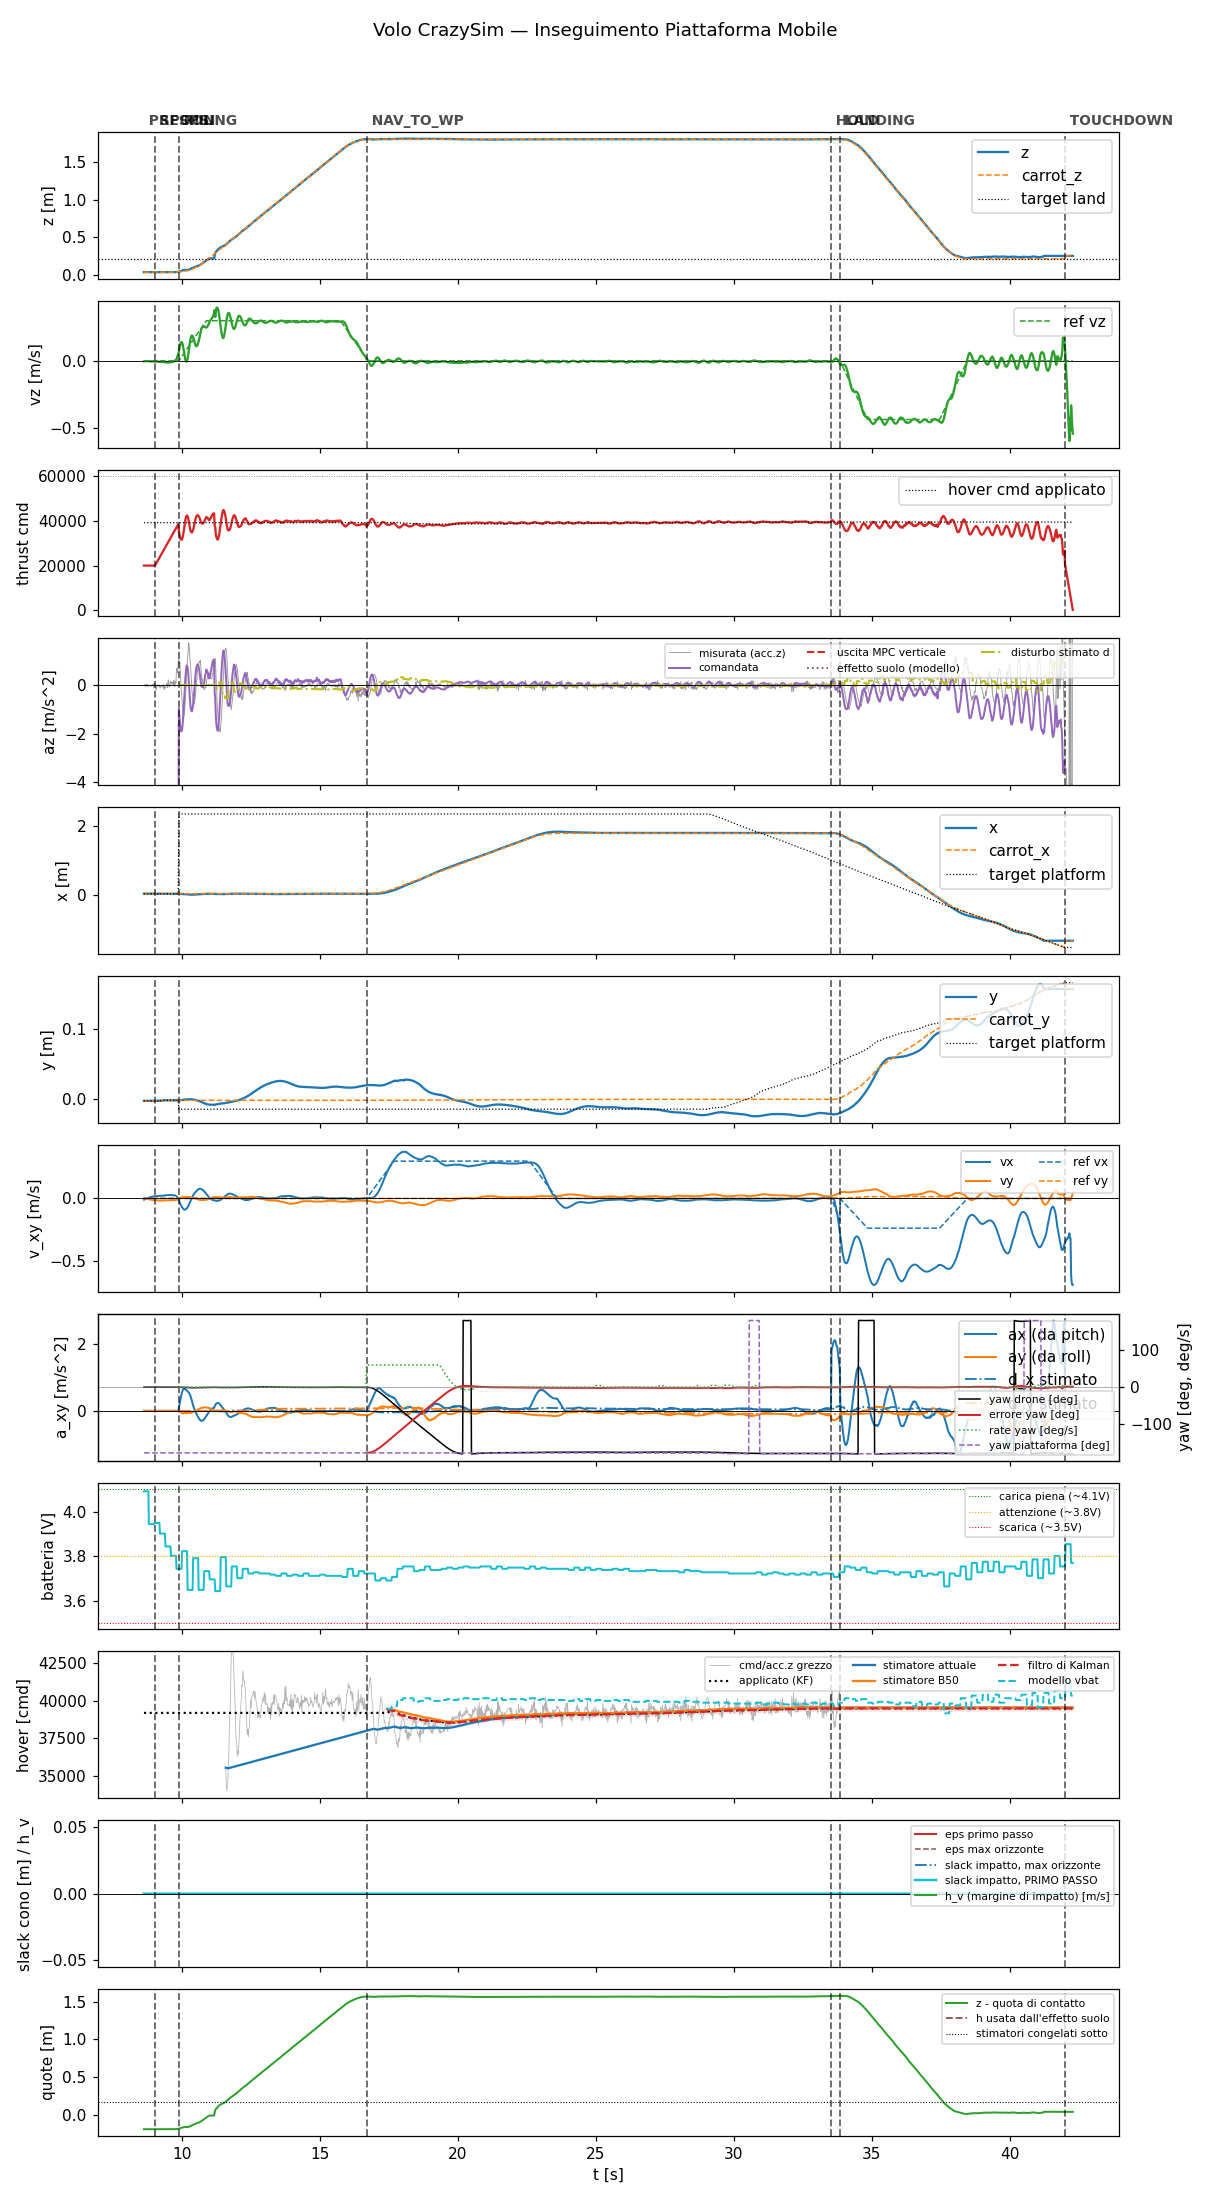

Data behind this chart, as committed beside it:
t, state, mode, x, y, z, vx, vy, vz, carrot_x, carrot_y, carrot_z, force, cmd, az, roll, pitch, solve_ms, ref_vx, ref_vy, ref_vz, target_x, target_y, target_z
8.635, prespin, 0, 0.03128, -0.00199, 0.03706, -0.01039, 0.00272, -0.003215, 0.03128, -0.00199, 0.03706, 0.0, 20000, -9.81, 0.0, 0.0, 0.0, 0.0, 0.0, 0.0, 0.03128, -0.00199, 0.03706
8.654, prespin, 0, 0.03127, -0.001978, 0.03704, -0.005451, 0.001735, -0.002154, 0.03127, -0.001978, 0.03704, 0.0, 20000, -9.81, 0.0, 0.0, 0.0, 0.0, 0.0, 0.0, 0.03127, -0.001978, 0.03704
8.674, prespin, 0, 0.03125, -0.002005, 0.03701, -0.005489, 0.002096, -0.002177, 0.03125, -0.002005, 0.03701, 0.0, 20000, -9.81, 0.0, 0.0, 0.0, 0.0, 0.0, 0.0, 0.03125, -0.002005, 0.03701
8.694, prespin, 0, 0.03126, -0.001973, 0.03704, -0.003757, 0.0007399, -0.002574, 0.03126, -0.001973, 0.03704, 0.0, 20000, -9.81, 0.0, 0.0, 0.0, 0.0, 0.0, 0.0, 0.03126, -0.001973, 0.03704
8.714, prespin, 0, 0.03123, -0.001994, 0.03711, -0.001995, -0.0005959, -0.002662, 0.03123, -0.001994, 0.03711, 0.0, 20000, -9.81, 0.0, 0.0, 0.0, 0.0, 0.0, 0.0, 0.03123, -0.001994, 0.03711
8.734, prespin, 0, 0.03126, -0.001962, 0.03706, -0.0001154, -0.001972, -0.002744, 0.03126, -0.001962, 0.03706, 0.0, 20000, -9.81, 0.0, 0.0, 0.0, 0.0, 0.0, 0.0, 0.03126, -0.001962, 0.03706
8.754, prespin, 0, 0.03128, -0.001958, 0.03704, 0.001622, -0.003286, -0.002828, 0.03128, -0.001958, 0.03704, 0.0, 20000, -9.81, 0.0, 0.0, 0.0, 0.0, 0.0, 0.0, 0.03128, -0.001958, 0.03704
8.774, prespin, 0, 0.03123, -0.001983, 0.03708, 0.003378, -0.004572, -0.002488, 0.03123, -0.001983, 0.03708, 0.0, 20000, -9.81, 0.0, 0.0, 0.0, 0.0, 0.0, 0.0, 0.03123, -0.001983, 0.03708
8.794, prespin, 0, 0.03126, -0.001987, 0.03704, 0.004997, -0.0058, -0.002602, 0.03126, -0.001987, 0.03704, 0.0, 20000, -9.81, 0.0, 0.0, 0.0, 0.0, 0.0, 0.0, 0.03126, -0.001987, 0.03704
8.814, prespin, 0, 0.03126, -0.001978, 0.03704, 0.006561, -0.00698, -0.002705, 0.03126, -0.001978, 0.03704, 0.0, 20000, -9.81, 0.0, 0.0, 0.0, 0.0, 0.0, 0.0, 0.03126, -0.001978, 0.03704
8.834, prespin, 0, 0.03126, -0.001977, 0.03704, 0.008054, -0.008065, -0.002949, 0.03126, -0.001977, 0.03704, 0.0, 20000, -9.81, 0.0, 0.0, 0.0, 0.0, 0.0, 0.0, 0.03126, -0.001977, 0.03704
8.855, prespin, 0, 0.03123, -0.001985, 0.03709, 0.009444, -0.009148, -0.003345, 0.03123, -0.001985, 0.03709, 0.0, 20000, -9.81, 0.0, 0.0, 0.0, 0.0, 0.0, 0.0, 0.03123, -0.001985, 0.03709
8.874, prespin, 0, 0.03127, -0.001992, 0.03702, 0.01064, -0.009993, -0.003657, 0.03127, -0.001992, 0.03702, 0.0, 20000, -9.81, 0.0, 0.0, 0.0, 0.0, 0.0, 0.0, 0.03127, -0.001992, 0.03702
8.894, prespin, 0, 0.03127, -0.001999, 0.03706, 0.0119, -0.01095, -0.0043, 0.03127, -0.001999, 0.03706, 0.0, 20000, -9.81, 0.0, 0.0, 0.0, 0.0, 0.0, 0.0, 0.03127, -0.001999, 0.03706
8.914, prespin, 0, 0.03129, -0.002003, 0.03704, 0.01303, -0.01186, -0.004427, 0.03129, -0.002003, 0.03704, 0.0, 20000, -9.81, 0.0, 0.0, 0.0, 0.0, 0.0, 0.0, 0.03129, -0.002003, 0.03704
8.934, prespin, 0, 0.03128, -0.001968, 0.03707, 0.0139, -0.01249, -0.004649, 0.03128, -0.001968, 0.03707, 0.0, 20000, -9.81, 0.0, 0.0, 0.0, 0.0, 0.0, 0.0, 0.03128, -0.001968, 0.03707
8.954, prespin, 0, 0.03128, -0.001941, 0.03707, 0.01488, -0.01327, -0.004771, 0.03128, -0.001941, 0.03707, 0.0, 20000, -9.81, 0.0, 0.0, 0.0, 0.0, 0.0, 0.0, 0.03128, -0.001941, 0.03707
8.974, prespin, 0, 0.03131, -0.00199, 0.03706, 0.01554, -0.01371, -0.004807, 0.03131, -0.00199, 0.03706, 0.0, 20000, -9.81, 0.0, 0.0, 0.0, 0.0, 0.0, 0.0, 0.03131, -0.00199, 0.03706
8.994, prespin, 0, 0.03134, -0.00195, 0.03702, 0.0164, -0.01438, -0.004536, 0.03134, -0.00195, 0.03702, 0.0, 20000, -9.81, 0.0, 0.0, 0.0, 0.0, 0.0, 0.0, 0.03134, -0.00195, 0.03702
9.014, prespin, 0, 0.03133, -0.001934, 0.03705, 0.01711, -0.01495, -0.005728, 0.03133, -0.001934, 0.03705, 0.0, 20000, -9.81, 0.0, 0.0, 0.0, 0.0, 0.0, 0.0, 0.03133, -0.001934, 0.03705
9.035, spool, 0, 0.03133, -0.001939, 0.03706, 0.01742, -0.01518, -0.00533, 0.03133, -0.001939, 0.03706, 0.0, 20000, -9.81, 0.0, 0.0, 0.0, 0.0, 0.0, 0.0, 0.03133, -0.001939, 0.03706
9.054, spool, 0, 0.03131, -0.001999, 0.03708, 0.01804, -0.01573, -0.005109, 0.03131, -0.001999, 0.03708, 0.0, 20436, -9.81, 0.0, 0.0, 0.0, 0.0, 0.0, 0.0, 0.03131, -0.001999, 0.03708
9.074, spool, 0, 0.03135, -0.001964, 0.03702, 0.01825, -0.01588, -0.004303, 0.03135, -0.001964, 0.03702, 0.0, 20878, -9.81, 0.0, 0.0, 0.0, 0.0, 0.0, 0.0, 0.03135, -0.001964, 0.03702
9.094, spool, 0, 0.03134, -0.001947, 0.03704, 0.01879, -0.01635, -0.005693, 0.03134, -0.001947, 0.03704, 0.0, 21317, -9.81, 0.0, 0.0, 0.0, 0.0, 0.0, 0.0, 0.03134, -0.001947, 0.03704
9.114, spool, 0, 0.03135, -0.001929, 0.03705, 0.01925, -0.01677, -0.006185, 0.03135, -0.001929, 0.03705, 0.0, 21757, -9.81, 0.0, 0.0, 0.0, 0.0, 0.0, 0.0, 0.03135, -0.001929, 0.03705
9.134, spool, 0, 0.03131, -0.001934, 0.03708, 0.0193, -0.01679, -0.006557, 0.03131, -0.001934, 0.03708, 0.0, 22196, -9.81, 0.0, 0.0, 0.0, 0.0, 0.0, 0.0, 0.03131, -0.001934, 0.03708
9.154, spool, 0, 0.03135, -0.001907, 0.03706, 0.01973, -0.01717, -0.006337, 0.03135, -0.001907, 0.03706, 0.0, 22644, -9.81, 0.0, 0.0, 0.0, 0.0, 0.0, 0.0, 0.03135, -0.001907, 0.03706
9.174, spool, 0, 0.03137, -0.001882, 0.03702, 0.0196, -0.01703, -0.006507, 0.03137, -0.001882, 0.03702, 0.0, 23075, -9.81, 0.0, 0.0, 0.0, 0.0, 0.0, 0.0, 0.03137, -0.001882, 0.03702
9.195, spool, 0, 0.03134, -0.001886, 0.03706, 0.02002, -0.01738, -0.007266, 0.03134, -0.001886, 0.03706, 0.0, 23538, -9.81, 0.0, 0.0, 0.0, 0.0, 0.0, 0.0, 0.03134, -0.001886, 0.03706
9.214, spool, 0, 0.03138, -0.001874, 0.03703, 0.01992, -0.01721, -0.007126, 0.03138, -0.001874, 0.03703, 0.0, 23956, -9.81, 0.0, 0.0, 0.0, 0.0, 0.0, 0.0, 0.03138, -0.001874, 0.03703
9.234, spool, 0, 0.03139, -0.001822, 0.03705, 0.02041, -0.01755, -0.007471, 0.03139, -0.001822, 0.03705, 0.0, 24396, -9.81, 0.0, 0.0, 0.0, 0.0, 0.0, 0.0, 0.03139, -0.001822, 0.03705
9.255, spool, 0, 0.03141, -0.001743, 0.03708, 0.02082, -0.01782, -0.007665, 0.03141, -0.001743, 0.03708, 0.0, 24832, -9.81, 0.0, 0.0, 0.0, 0.0, 0.0, 0.0, 0.03141, -0.001743, 0.03708
9.274, spool, 0, 0.03144, -0.001629, 0.03706, 0.02071, -0.01755, -0.007778, 0.03144, -0.001629, 0.03706, 0.0, 25275, -9.81, 0.0, 0.0, 0.0, 0.0, 0.0, 0.0, 0.03144, -0.001629, 0.03706
9.294, spool, 0, 0.03144, -0.001607, 0.03704, 0.02119, -0.01772, -0.008148, 0.03144, -0.001607, 0.03704, 0.0, 25730, -9.81, 0.0, 0.0, 0.0, 0.0, 0.0, 0.0, 0.03144, -0.001607, 0.03704
9.314, spool, 0, 0.03146, -0.001576, 0.03694, 0.02117, -0.01721, -0.007905, 0.03146, -0.001576, 0.03694, 0.0, 26157, -9.81, 0.0, 0.0, 0.0, 0.0, 0.0, 0.0, 0.03146, -0.001576, 0.03694
9.334, spool, 0, 0.03151, -0.001451, 0.03697, 0.02191, -0.01729, -0.007709, 0.03151, -0.001451, 0.03697, 0.0, 26596, -9.81, 0.0, 0.0, 0.0, 0.0, 0.0, 0.0, 0.03151, -0.001451, 0.03697
9.355, spool, 0, 0.03153, -0.001319, 0.03705, 0.02269, -0.0172, -0.00911, 0.03153, -0.001319, 0.03705, 0.0, 27049, -9.81, 0.0, 0.0, 0.0, 0.0, 0.0, 0.0, 0.03153, -0.001319, 0.03705
9.375, spool, 0, 0.03153, -0.001367, 0.03697, 0.02303, -0.01643, -0.00876, 0.03153, -0.001367, 0.03697, 0.0, 27477, -9.81, 0.0, 0.0, 0.0, 0.0, 0.0, 0.0, 0.03153, -0.001367, 0.03697
9.394, spool, 0, 0.03154, -0.001287, 0.037, 0.02395, -0.01633, -0.009745, 0.03154, -0.001287, 0.037, 0.0, 27917, -9.81, 0.0, 0.0, 0.0, 0.0, 0.0, 0.0, 0.03154, -0.001287, 0.037
9.414, spool, 0, 0.03155, -0.001261, 0.03701, 0.02475, -0.0162, -0.01063, 0.03155, -0.001261, 0.03701, 0.0, 28356, -9.81, 0.0, 0.0, 0.0, 0.0, 0.0, 0.0, 0.03155, -0.001261, 0.03701
9.434, spool, 0, 0.03147, -0.001362, 0.03702, 0.02483, -0.01554, -0.01183, 0.03147, -0.001362, 0.03702, 0.0, 28797, -9.81, 0.0, 0.0, 0.0, 0.0, 0.0, 0.0, 0.03147, -0.001362, 0.03702
9.454, spool, 0, 0.03149, -0.001363, 0.03703, 0.02547, -0.01547, -0.01254, 0.03149, -0.001363, 0.03703, 0.0, 29237, -9.81, 0.0, 0.0, 0.0, 0.0, 0.0, 0.0, 0.03149, -0.001363, 0.03703
9.474, spool, 0, 0.03148, -0.00129, 0.03701, 0.02553, -0.01495, -0.0121, 0.03148, -0.00129, 0.03701, 0.0, 29678, -9.81, 0.0, 0.0, 0.0, 0.0, 0.0, 0.0, 0.03148, -0.00129, 0.03701
9.494, spool, 0, 0.03149, -0.001333, 0.037, 0.02606, -0.0149, -0.01138, 0.03149, -0.001333, 0.037, 0.0, 30117, -9.81, 0.0, 0.0, 0.0, 0.0, 0.0, 0.0, 0.03149, -0.001333, 0.037
9.514, spool, 0, 0.03152, -0.001311, 0.03699, 0.02656, -0.01494, -0.01318, 0.03152, -0.001311, 0.03699, 0.0, 30557, -9.81, 0.0, 0.0, 0.0, 0.0, 0.0, 0.0, 0.03152, -0.001311, 0.03699
9.534, spool, 0, 0.03155, -0.001231, 0.03701, 0.02623, -0.01447, -0.01038, 0.03155, -0.001231, 0.03701, 0.0, 30995, -9.81, 0.0, 0.0, 0.0, 0.0, 0.0, 0.0, 0.03155, -0.001231, 0.03701
9.554, spool, 0, 0.03153, -0.001349, 0.03696, 0.02659, -0.01453, -0.01028, 0.03153, -0.001349, 0.03696, 0.0, 31438, -9.81, 0.0, 0.0, 0.0, 0.0, 0.0, 0.0, 0.03153, -0.001349, 0.03696
9.574, spool, 0, 0.03153, -0.001301, 0.03701, 0.02706, -0.01475, -0.01093, 0.03153, -0.001301, 0.03701, 0.0, 31879, -9.81, 0.0, 0.0, 0.0, 0.0, 0.0, 0.0, 0.03153, -0.001301, 0.03701
9.594, spool, 0, 0.03152, -0.001316, 0.03701, 0.02655, -0.01438, -0.01155, 0.03152, -0.001316, 0.03701, 0.0, 32322, -9.81, 0.0, 0.0, 0.0, 0.0, 0.0, 0.0, 0.03152, -0.001316, 0.03701
9.614, spool, 0, 0.03153, -0.001314, 0.03704, 0.02672, -0.0145, -0.0111, 0.03153, -0.001314, 0.03704, 0.0, 32756, -9.81, 0.0, 0.0, 0.0, 0.0, 0.0, 0.0, 0.03153, -0.001314, 0.03704
9.634, spool, 0, 0.03152, -0.001331, 0.03701, 0.02594, -0.01411, -0.009574, 0.03152, -0.001331, 0.03701, 0.0, 33196, -9.81, 0.0, 0.0, 0.0, 0.0, 0.0, 0.0, 0.03152, -0.001331, 0.03701
9.654, spool, 0, 0.03154, -0.001241, 0.03701, 0.02614, -0.01434, -0.008941, 0.03154, -0.001241, 0.03701, 0.0, 33650, -9.81, 0.0, 0.0, 0.0, 0.0, 0.0, 0.0, 0.03154, -0.001241, 0.03701
9.674, spool, 0, 0.03152, -0.001315, 0.03701, 0.02553, -0.01403, -0.008717, 0.03152, -0.001315, 0.03701, 0.0, 34075, -9.81, 0.0, 0.0, 0.0, 0.0, 0.0, 0.0, 0.03152, -0.001315, 0.03701
9.694, spool, 0, 0.03153, -0.001316, 0.037, 0.0256, -0.01422, -0.007281, 0.03153, -0.001316, 0.037, 0.0, 34518, -9.81, 0.0, 0.0, 0.0, 0.0, 0.0, 0.0, 0.03153, -0.001316, 0.037
9.714, spool, 0, 0.03155, -0.00124, 0.03708, 0.02555, -0.01434, -0.005775, 0.03155, -0.00124, 0.03708, 0.0, 34954, -9.81, 0.0, 0.0, 0.0, 0.0, 0.0, 0.0, 0.03155, -0.00124, 0.03708
9.734, spool, 0, 0.03159, -0.00111, 0.03718, 0.02475, -0.01397, -0.0008564, 0.03159, -0.00111, 0.03718, 0.0, 35395, -9.81, 0.0, 0.0, 0.0, 0.0, 0.0, 0.0, 0.03159, -0.00111, 0.03718
9.754, spool, 0, 0.03154, -0.001148, 0.03744, 0.02421, -0.01396, 0.002989, 0.03154, -0.001148, 0.03744, 0.0, 35837, -9.81, 0.0, 0.0, 0.0, 0.0, 0.0, 0.0, 0.03154, -0.001148, 0.03744
9.774, spool, 0, 0.03151, -0.001187, 0.03767, 0.02207, -0.01322, 0.004646, 0.03151, -0.001187, 0.03767, 0.0, 36278, -9.81, 0.0, 0.0, 0.0, 0.0, 0.0, 0.0, 0.03151, -0.001187, 0.03767
9.794, spool, 0, 0.03142, -0.001226, 0.03793, 0.0199, -0.01276, 0.00778, 0.03142, -0.001226, 0.03793, 0.0, 36716, -9.81, 0.0, 0.0, 0.0, 0.0, 0.0, 0.0, 0.03142, -0.001226, 0.03793
9.814, spool, 0, 0.03113, -0.001273, 0.03859, 0.01673, -0.0119, 0.01083, 0.03113, -0.001273, 0.03859, 0.0, 37156, -9.81, 0.0, 0.0, 0.0, 0.0, 0.0, 0.0, 0.03113, -0.001273, 0.03859
... 1,623 more rows
